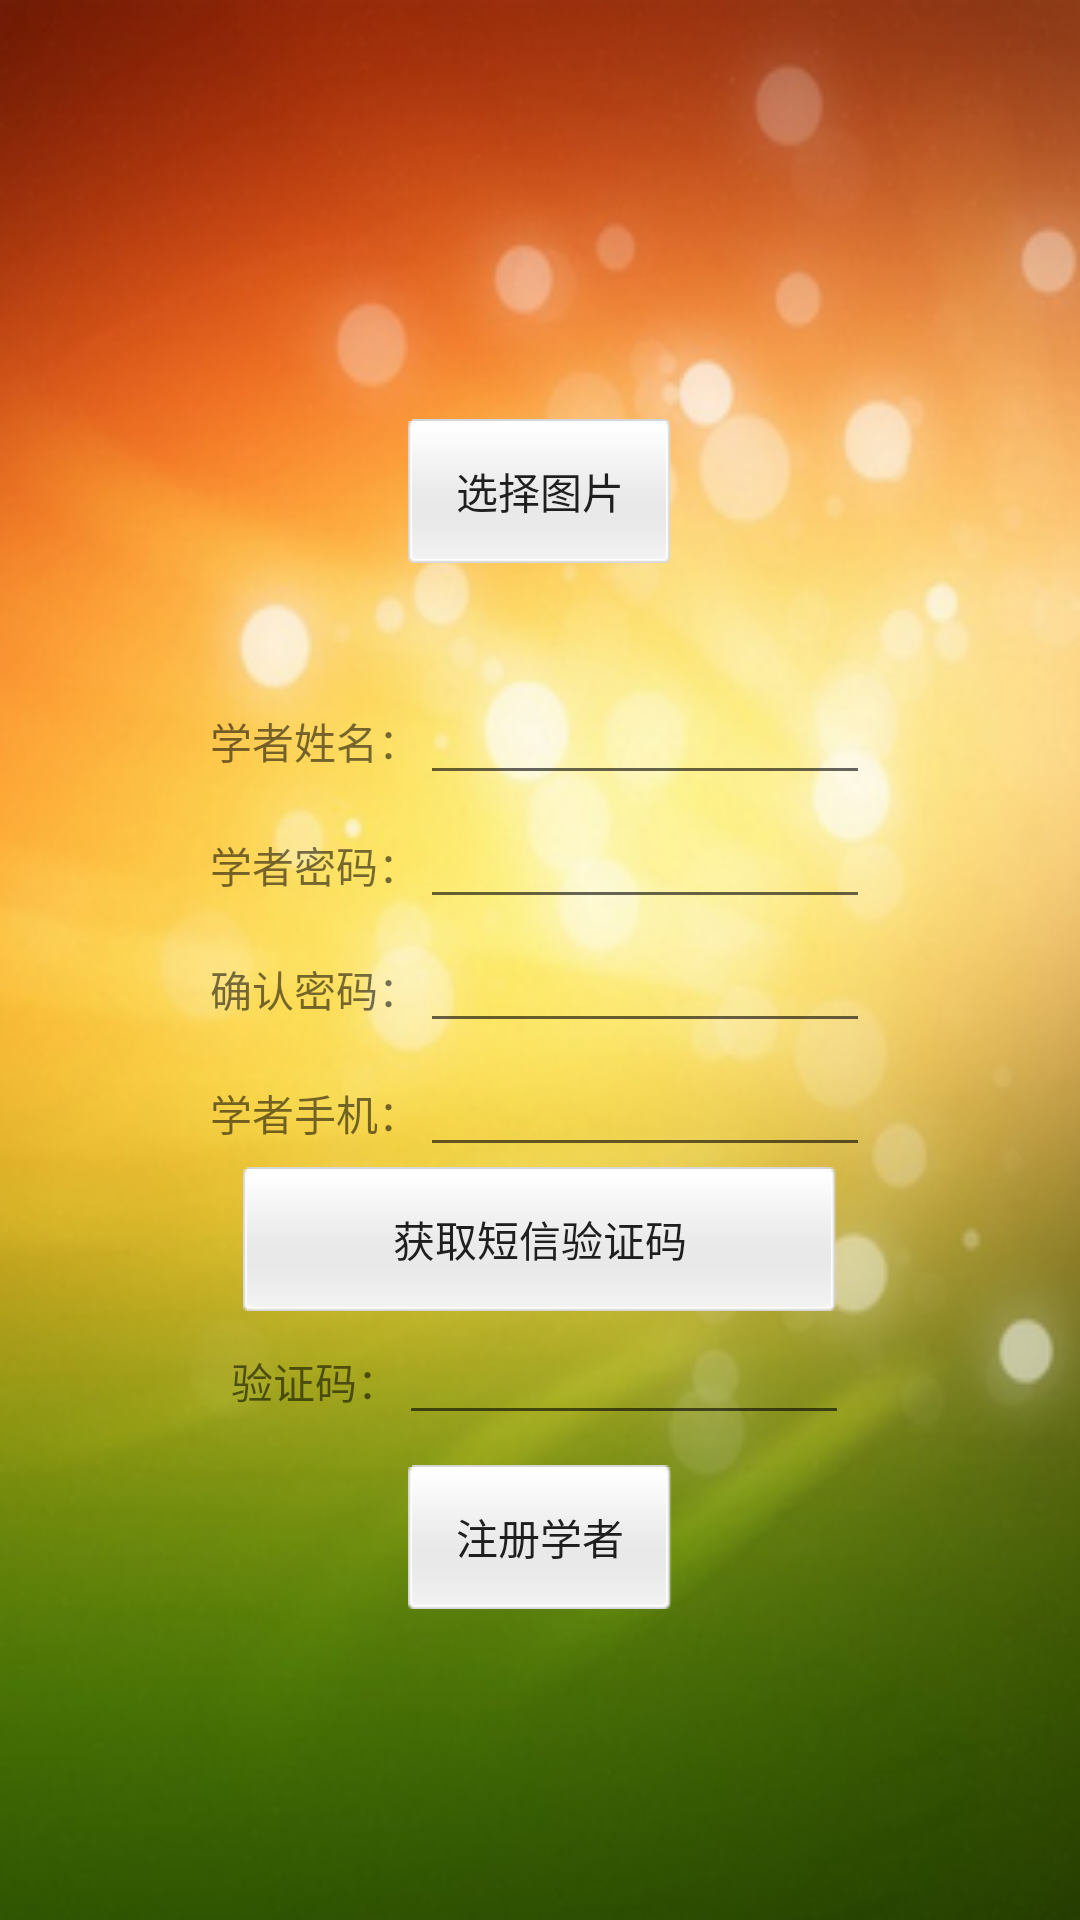

Write the Android layout XML for this screen, with the resource values it uses.
<!-- AndroidManifest.xml: application theme CustomActionBarStyle -->
<!-- res/layout/activity_register.xml -->
<LinearLayout xmlns:android="http://schemas.android.com/apk/res/android"
    xmlns:tools="http://schemas.android.com/tools" android:layout_width="match_parent"
    android:layout_height="match_parent"
    android:orientation="vertical"
    android:gravity="center"
    style="@style/padding_style"
    android:background="@drawable/add_admin_back"
    tools:context="com.gxu.embroidery.GoodsInfoActivity">

    <LinearLayout
        android:layout_width="match_parent"
        android:layout_height="120dp"
        android:orientation="vertical"
        android:gravity="center">

        <Button
            android:text="@string/select_img"
            android:layout_width="wrap_content"
            android:id="@+id/select_img"
            style="@style/btn_style"
            android:layout_height="wrap_content" />

        <ImageView
            android:id="@+id/user_img"
            android:layout_width="100dp"
            android:layout_height="100dp"
            android:visibility="gone"
            android:background="@drawable/btn_selecter"
            android:src="@drawable/head" />
    </LinearLayout>
    <LinearLayout
        android:layout_width="match_parent"
        android:gravity="center_horizontal"
        android:layout_height="wrap_content">
        <TextView android:text="@string/u_name" android:layout_width="wrap_content"
            android:layout_height="wrap_content" />
        <EditText android:id="@+id/u_name_value"  android:layout_width="150dp"
            android:layout_height="wrap_content" />
    </LinearLayout>
    <LinearLayout
        android:layout_width="match_parent"
        android:gravity="center_horizontal"
        android:layout_height="wrap_content">
        <TextView android:text="@string/u_pwd" android:layout_width="wrap_content"
            android:layout_height="wrap_content" />
        <EditText android:id="@+id/u_pwd_value"  android:layout_width="150dp"
            android:inputType="textPassword"
            android:layout_height="wrap_content" />
    </LinearLayout>
    <LinearLayout
        android:layout_width="match_parent"
        android:gravity="center_horizontal"
        android:layout_height="wrap_content">
        <TextView android:text="@string/u_pwd_confirm" android:layout_width="wrap_content"
            android:layout_height="wrap_content" />
        <EditText android:id="@+id/u_pwd_confirm_value"  android:layout_width="150dp"
            android:inputType="textPassword"
            android:layout_height="wrap_content" />
    </LinearLayout>
    <LinearLayout
        android:layout_width="match_parent"
        android:gravity="center_horizontal"
        android:layout_height="wrap_content">
        <TextView android:text="@string/u_phone" android:layout_width="wrap_content"
            android:layout_height="wrap_content" />
        <EditText android:id="@+id/u_phone_value" android:layout_width="150dp"
            android:inputType="phone"
            android:layout_height="wrap_content" />
    </LinearLayout>

    <Button
        android:layout_width="wrap_content"
        android:layout_height="wrap_content"
        android:paddingLeft="50dp"
        android:paddingRight="50dp"
        style="@style/btn_style"
        android:text="@string/get_code"
        android:id="@+id/get_code"/>

    <LinearLayout
        android:layout_width="match_parent"
        android:gravity="center_horizontal"
        android:layout_height="wrap_content">
        <TextView android:text="@string/code" android:layout_width="wrap_content"
            android:layout_height="wrap_content" />
        <EditText android:id="@+id/code_value" android:layout_width="150dp"
            android:layout_height="wrap_content" />
    </LinearLayout>

    <Button
        android:layout_width="wrap_content"
        android:id="@+id/register_user"
        android:layout_marginTop="10dp"
        android:layout_gravity="center"
        style="@style/btn_style"
        android:text="@string/register_user"
        android:layout_height="wrap_content" />



</LinearLayout>
<!-- resources referenced by this layout -->
<resources>
  <!-- drawable add_admin_back: png bitmap (drawable-hdpi, 220008 bytes) -->
  <!-- drawable btn_selecter (drawable) -->
  <?xml version="1.0" encoding="utf-8"?>
  <selector xmlns:android="http://schemas.android.com/apk/res/android">
  
  
      <item android:state_pressed="true" android:drawable="@drawable/bg_share_white_p" />
      <item android:state_pressed="false" android:drawable="@drawable/bg_share_white" />
  
      <item android:drawable="@drawable/bg_share_white" />
  </selector>
  <!-- drawable head: png bitmap (drawable-hdpi, 133468 bytes) -->
  <string name="code">验证码：</string>
  <string name="get_code">获取短信验证码</string>
  <string name="register_user">注册学者</string>
  <string name="select_img">选择图片</string>
  <string name="u_name">学者姓名：</string>
  <string name="u_phone">学者手机：</string>
  <string name="u_pwd">学者密码：</string>
  <string name="u_pwd_confirm">确认密码：</string>
  <style name="btn_style">
          <item name="android:paddingLeft">10dp</item>
          <item name="android:paddingRight">10dp</item>
          <item name="android:paddingBottom">-5dp</item>
          <item name="android:paddingTop">-5dp</item>
          <item name="android:background">@drawable/white_button_selector</item>
      </style>
  <style name="padding_style">
          <item name="android:padding">5dp</item>
      </style>
  <style name="CustomActionBarStyle" parent="@style/AppTheme">
          
          <item name="android:titleTextStyle">@style/AcBar_titleStyle</item>
          <item name="colorPrimary">#66FF66</item>
      </style>
  <!-- drawable white_button_selector (drawable) -->
  <?xml version="1.0" encoding="utf-8"?>
  <selector xmlns:android="http://schemas.android.com/apk/res/android" >
      <item android:state_pressed="true" android:drawable="@drawable/button_thin_a"></item>
  	<item android:drawable="@drawable/button_thin"></item>
  </selector>
  <style name="AppTheme" parent="Theme.AppCompat.Light.DarkActionBar">
          
      </style>
  <style name="AcBar_titleStyle">
          <item name="android:textSize">18sp</item>
          <item name="android:textColor">#D01839</item>
      </style>
</resources>
